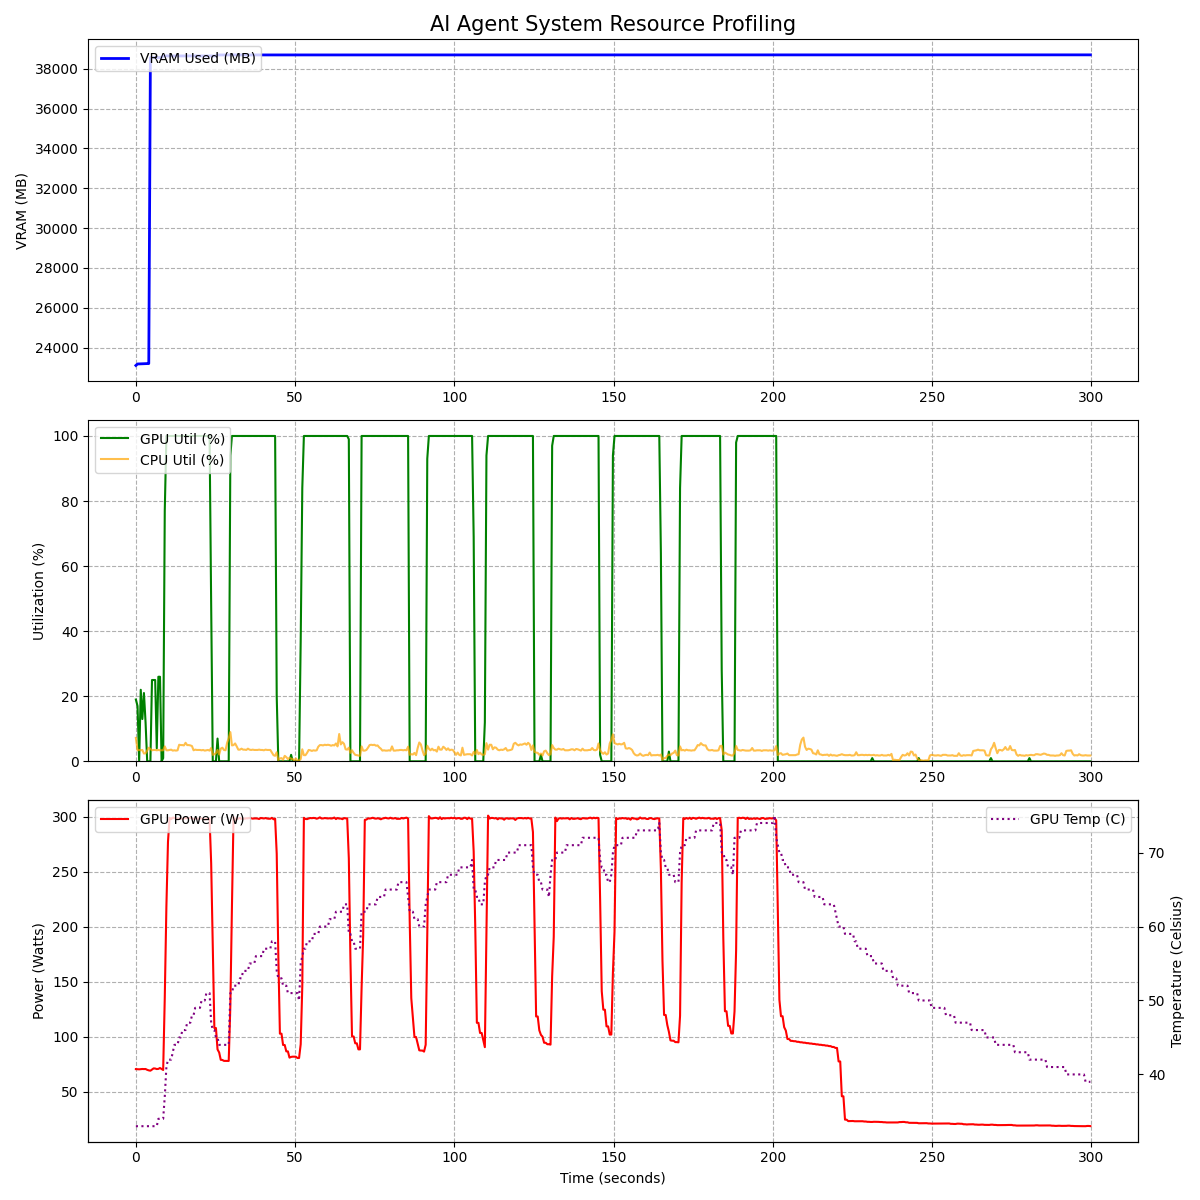

Source data for this figure (header and first rows):
Time(s), GPU_Mem(MB), GPU_Util(%), CPU_Util(%), RAM_Util(%), GPU_Power(W), GPU_Temp(C)
0.00, 23099, 19, 7.2, 7.5, 70.78, 33
0.52, 23173, 17, 3.4, 7.5, 70.72, 33
1.03, 23177, 0, 3.5, 7.5, 70.57, 33
1.53, 23183, 22, 3.4, 7.5, 70.72, 33
2.03, 23187, 13, 3.5, 7.5, 70.89, 33
2.53, 23191, 21, 2.4, 7.5, 70.80, 33
3.04, 23193, 12, 2.5, 7.5, 70.88, 33
3.55, 23193, 0, 3.3, 7.5, 70.12, 33
4.05, 23193, 0, 4.2, 7.5, 69.64, 33
4.56, 38559, 0, 3.8, 7.5, 69.33, 33
5.06, 38559, 25, 3.4, 7.5, 70.38, 33
5.56, 38561, 25, 3.5, 7.6, 71.43, 33
6.06, 38561, 25, 3.5, 7.5, 71.30, 33
6.56, 38561, 4, 3.4, 7.5, 70.82, 33
7.06, 38561, 26, 3.5, 7.5, 70.97, 34
7.57, 38561, 26, 3.4, 7.5, 71.79, 34
8.07, 38567, 0, 3.4, 7.5, 70.85, 34
8.57, 38637, 1, 3.4, 7.6, 69.99, 34
9.07, 38641, 77, 4.6, 7.6, 135.4, 37
9.58, 38641, 100, 3.4, 7.6, 218.2, 41
10.08, 38641, 100, 3.4, 7.6, 277.1, 42
10.58, 38641, 100, 3.5, 7.6, 299, 42
11.08, 38641, 100, 3.6, 7.6, 297.8, 42
11.58, 38641, 100, 3.3, 7.6, 299.2, 43
12.09, 38641, 100, 3.4, 7.6, 299, 44
12.59, 38641, 100, 3.3, 7.6, 298.2, 44
13.09, 38641, 100, 3.4, 7.6, 298.1, 44
13.59, 38641, 100, 5.1, 7.6, 298.4, 45
14.10, 38641, 100, 5.0, 7.6, 298.5, 45
14.60, 38641, 100, 5.0, 7.6, 297.9, 46
15.10, 38641, 100, 4.9, 7.6, 298.5, 46
15.60, 38641, 100, 5.7, 7.6, 298.6, 46
16.11, 38641, 100, 5.0, 7.6, 298.9, 47
16.61, 38641, 100, 5.0, 7.6, 298.7, 47
17.11, 38641, 100, 4.9, 7.6, 299.1, 47
17.61, 38641, 100, 4.7, 7.6, 298.6, 48
18.11, 38641, 100, 3.4, 7.6, 297.9, 48
18.62, 38641, 100, 3.6, 7.6, 298.4, 49
19.12, 38641, 100, 3.5, 7.6, 298.3, 49
19.62, 38641, 100, 3.5, 7.6, 298.2, 49
20.12, 38641, 100, 3.5, 7.6, 298.3, 49
20.62, 38641, 100, 3.4, 7.6, 298.5, 50
21.13, 38641, 100, 3.5, 7.6, 298, 50
21.63, 38641, 100, 3.3, 7.6, 297.5, 50
22.13, 38641, 100, 3.4, 7.6, 298.1, 51
22.63, 38641, 100, 3.5, 7.6, 298.1, 51
23.14, 38641, 100, 3.3, 7.6, 298.3, 51
23.64, 38641, 48, 4.1, 7.6, 257.7, 47
24.14, 38641, 0, 2.0, 7.6, 183.2, 46
24.64, 38641, 0, 2.2, 7.7, 108.1, 46
25.14, 38641, 0, 2.5, 7.7, 108.1, 45
25.64, 38691, 7, 3.5, 7.7, 88.63, 45
26.15, 38691, 0, 2.1, 7.7, 85.88, 44
26.65, 38691, 0, 3.9, 7.7, 79.22, 44
27.15, 38691, 0, 4.2, 7.7, 79.08, 44
27.65, 38691, 0, 3.5, 7.7, 78.25, 44
28.15, 38691, 0, 3.4, 7.7, 78.25, 44
28.65, 38691, 0, 5.7, 7.7, 78.19, 44
29.15, 38691, 0, 7.1, 7.7, 78.19, 44
29.66, 38693, 94, 9.0, 7.7, 127.9, 51
... 537 more rows
